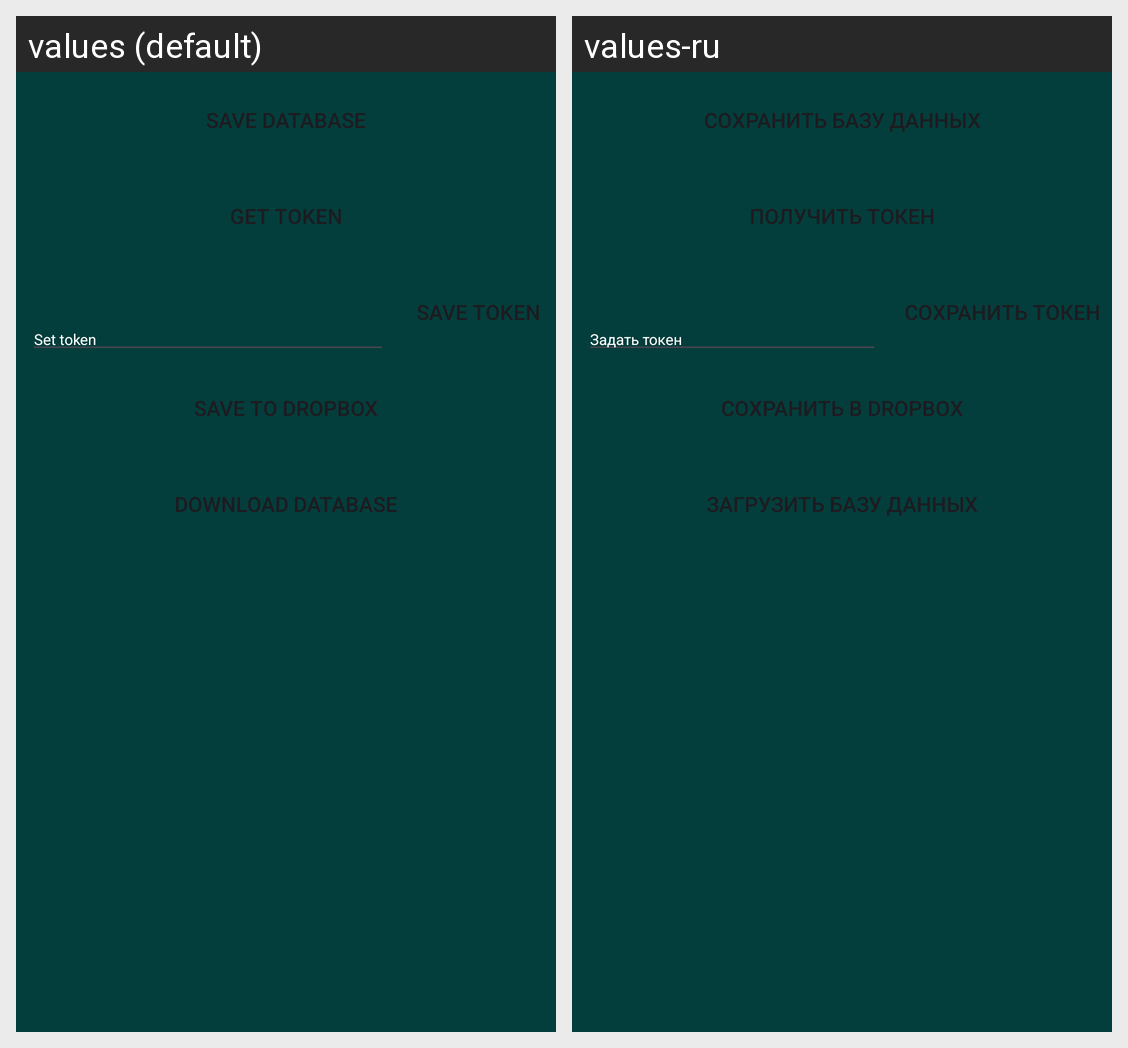

This grid shows one Android layout under two languages. Give, for every string resource on the screen, its name, the default text and each shown locale's text.
Android screen res/layout/fragment_settings.xml rendered under 2 locales, left to right: values (default), values-ru. Device: Nexus 5 (rendered at 1080×1920; each locale shown at half size, 540×960, under a caption strip naming it); theme Theme.SchoolMoney.
Strings drawn on this screen, with the default value and each locale's value (text and hints the layout hard-codes, and strings that could not be matched under every locale, appear in the picture but are not listed):

Save_database
  values: Save database
  values-ru: Сохранить базу данных

Get_token
  values: Get token
  values-ru: Получить токен

Set_token
  values: Set token
  values-ru: Задать токен

Save_token
  values: Save token
  values-ru: Сохранить токен

Save_to_dropbox
  values: Save to Dropbox
  values-ru: Сохранить в Dropbox

Download_database
  values: Download database
  values-ru: Загрузить базу данных
